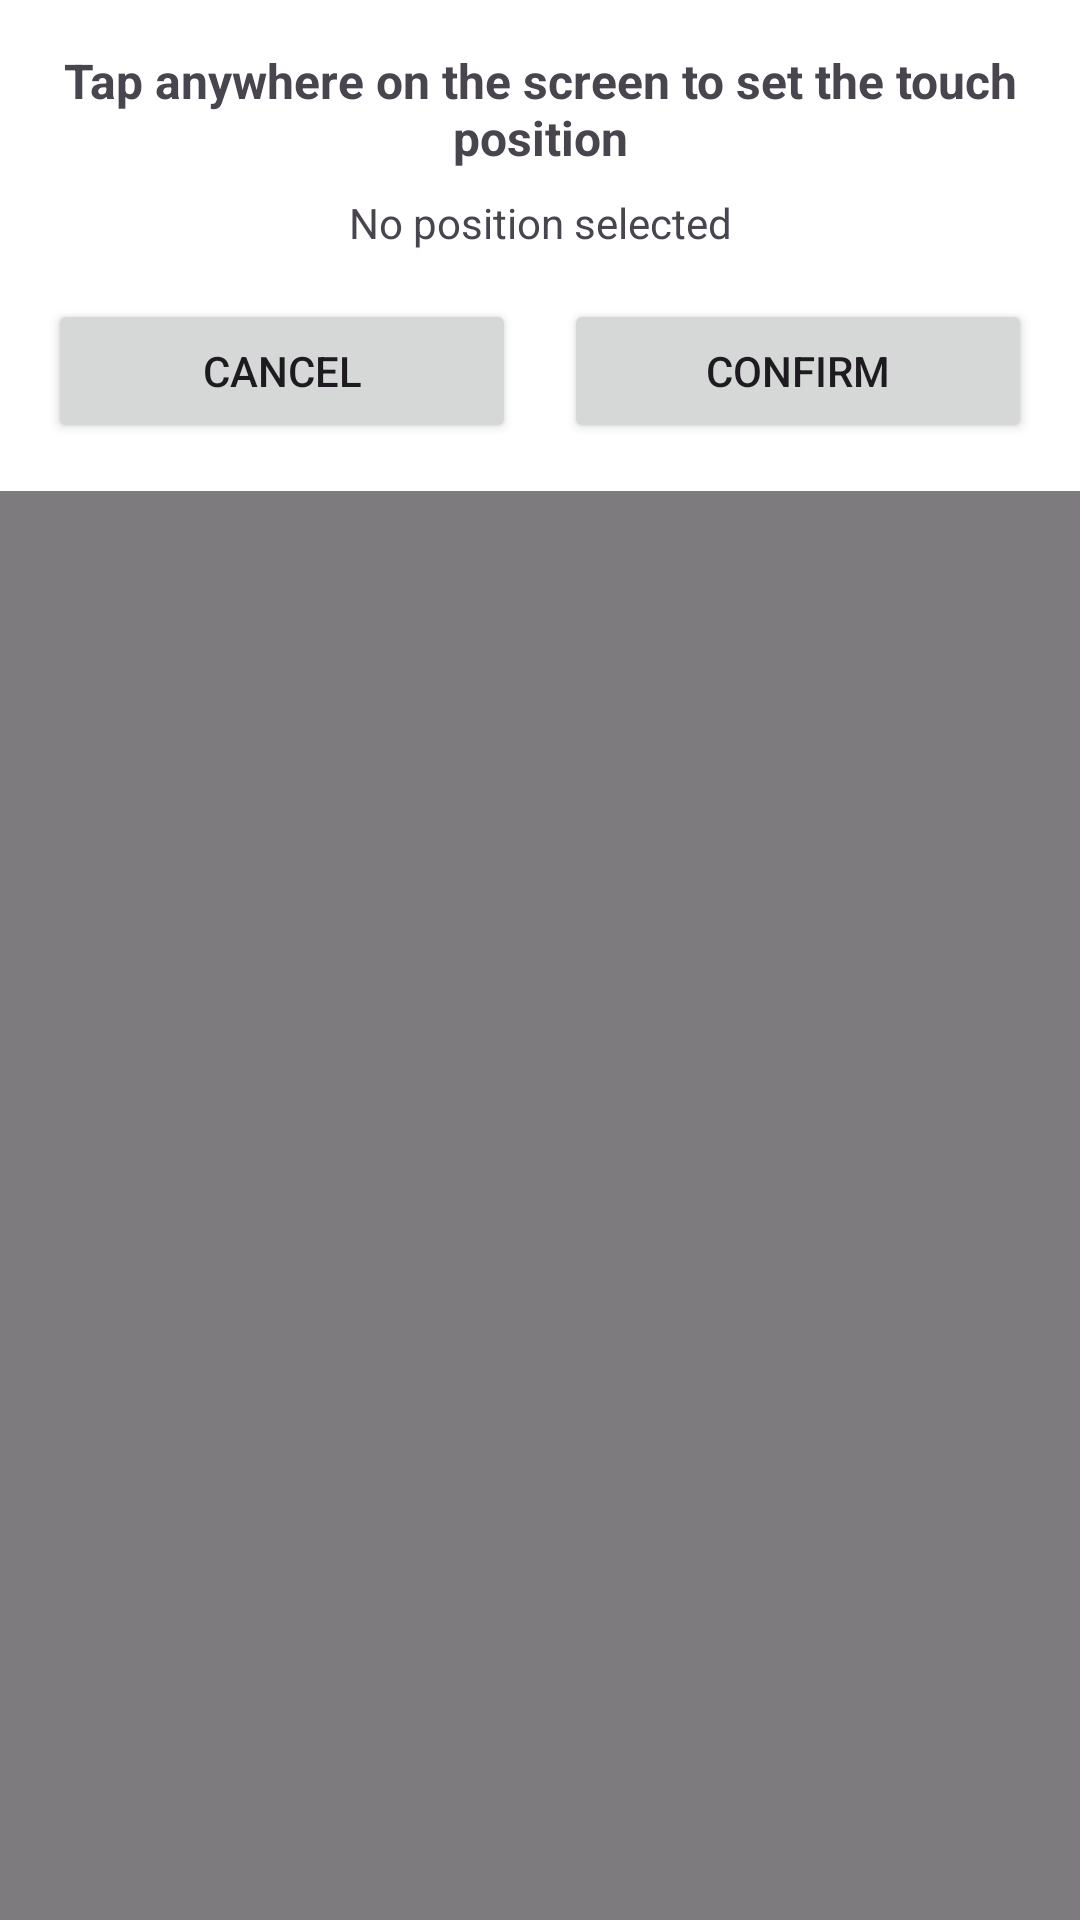

Produce the Android XML layout that renders to this screen, including the resource entries it uses.
<!-- AndroidManifest.xml: activity theme Theme.TouchSimulator -->
<!-- res/layout/activity_position_selector.xml -->
<?xml version="1.0" encoding="utf-8"?>
<RelativeLayout xmlns:android="http://schemas.android.com/apk/res/android"
    android:layout_width="match_parent"
    android:layout_height="match_parent">

    <View
        android:id="@+id/overlayView"
        android:layout_width="match_parent"
        android:layout_height="match_parent"
        android:background="#80000000" />

    <LinearLayout
        android:layout_width="match_parent"
        android:layout_height="wrap_content"
        android:layout_alignParentTop="true"
        android:orientation="vertical"
        android:background="#FFFFFF"
        android:padding="16dp">

        <TextView
            android:id="@+id/instructionText"
            android:layout_width="match_parent"
            android:layout_height="wrap_content"
            android:text="Tap anywhere on the screen to set the touch position"
            android:textSize="16sp"
            android:textStyle="bold"
            android:gravity="center"
            android:layout_marginBottom="8dp" />

        <TextView
            android:id="@+id/coordinatesText"
            android:layout_width="match_parent"
            android:layout_height="wrap_content"
            android:text="No position selected"
            android:textSize="14sp"
            android:gravity="center"
            android:layout_marginBottom="16dp" />

        <LinearLayout
            android:layout_width="match_parent"
            android:layout_height="wrap_content"
            android:orientation="horizontal">

            <Button
                android:id="@+id/cancelButton"
                android:layout_width="0dp"
                android:layout_height="wrap_content"
                android:layout_weight="1"
                android:text="Cancel"
                android:layout_marginEnd="8dp" />

            <Button
                android:id="@+id/confirmButton"
                android:layout_width="0dp"
                android:layout_height="wrap_content"
                android:layout_weight="1"
                android:text="Confirm"
                android:layout_marginStart="8dp" />

        </LinearLayout>

    </LinearLayout>

</RelativeLayout>
<!-- resources referenced by this layout -->
<resources>
  <style name="Theme.TouchSimulator" parent="Theme.Material3.DayNight">
          
          <item name="colorPrimary">@color/purple_500</item>
          <item name="colorPrimaryVariant">@color/purple_700</item>
          <item name="colorOnPrimary">@color/white</item>
          
          <item name="colorSecondary">@color/teal_200</item>
          <item name="colorSecondaryVariant">@color/teal_700</item>
          <item name="colorOnSecondary">@color/black</item>
          
          <item name="android:statusBarColor" tools:targetApi="l">?attr/colorPrimaryVariant</item>
          
      </style>
  <!-- not gathered from this repository: default colours our renderer supplied (Android Studio template values) -->
  <color name="purple_500">#FF6200EE</color>
  <color name="purple_700">#FF3700B3</color>
  <color name="teal_200">#FF03DAC5</color>
  <color name="teal_700">#FF018786</color>
  <color name="black">#FF000000</color>
  <color name="white">#FFFFFFFF</color>
</resources>
